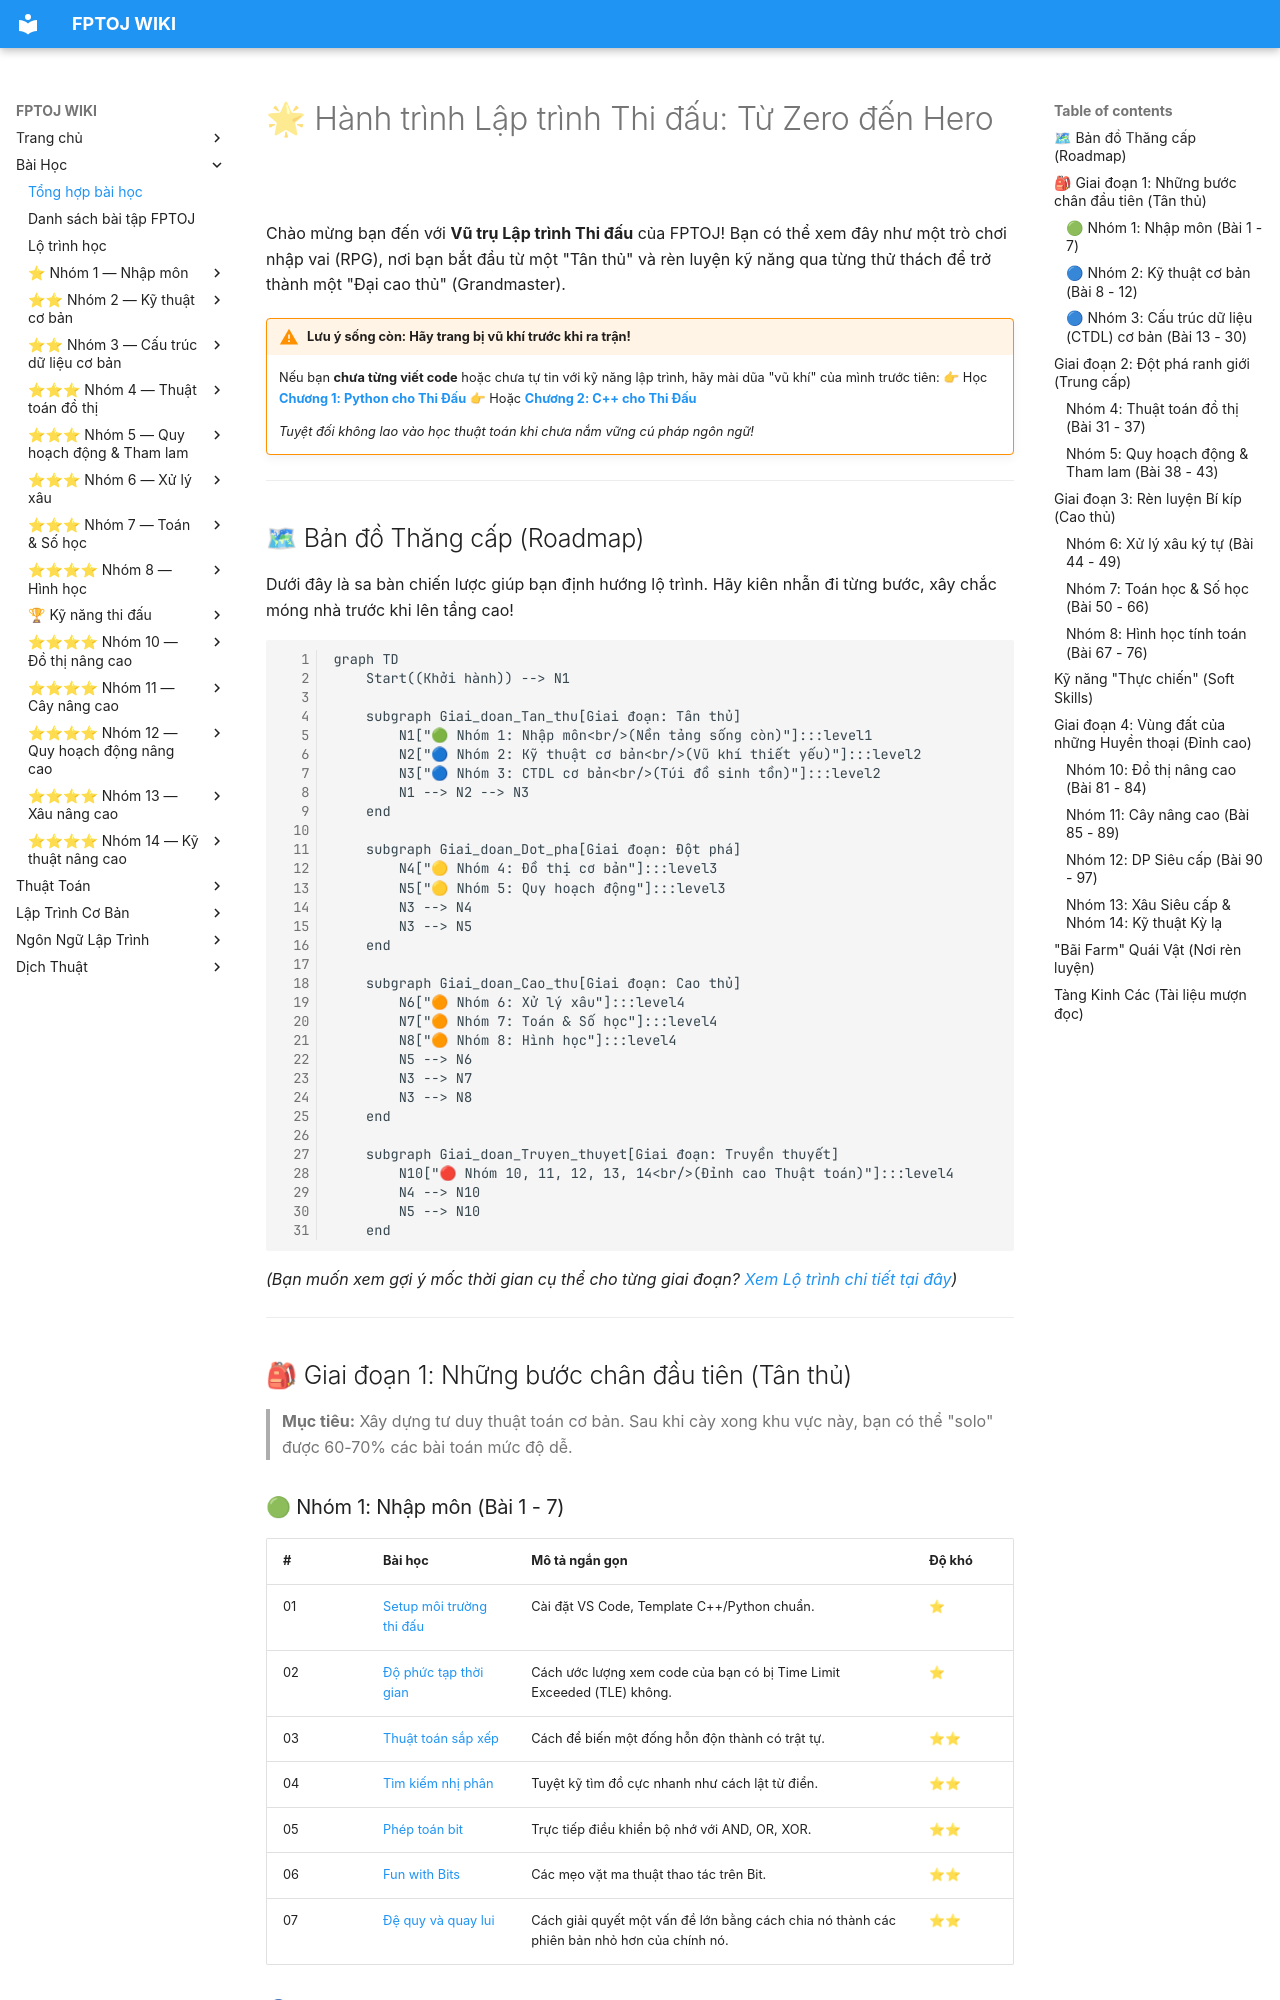

repository: FPTOJ-OJ/fptoj_wiki · page: lessons/index.html · generator: mkdocs

---
description: Lộ trình học Lập trình thi đấu từ zero đến ICPC/VOI — 100+ bài học thuật toán có code mẫu và bài tập
---
# 🌟 Hành trình Lập trình Thi đấu: Từ Zero đến Hero

Chào mừng bạn đến với **Vũ trụ Lập trình Thi đấu** của FPTOJ! Bạn có thể xem đây như một trò chơi nhập vai (RPG), nơi bạn bắt đầu từ một "Tân thủ" và rèn luyện kỹ năng qua từng thử thách để trở thành một "Đại cao thủ" (Grandmaster). 

!!! warning "Lưu ý sống còn: Hãy trang bị vũ khí trước khi ra trận!"
    Nếu bạn **chưa từng viết code** hoặc chưa tự tin với kỹ năng lập trình, hãy mài dũa "vũ khí" của mình trước tiên:
    👉 Học [**Chương 1: Python cho Thi Đấu**](../coding/python/index.md) 
    👉 Hoặc [**Chương 2: C++ cho Thi Đấu**](../coding/cpp/index.md) 
    
    *Tuyệt đối không lao vào học thuật toán khi chưa nắm vững cú pháp ngôn ngữ!*

---

## 🗺 Bản đồ Thăng cấp (Roadmap)

Dưới đây là sa bàn chiến lược giúp bạn định hướng lộ trình. Hãy kiên nhẫn đi từng bước, xây chắc móng nhà trước khi lên tầng cao!

```mermaid
graph TD
    Start((Khởi hành)) --> N1
    
    subgraph Giai_doan_Tan_thu[Giai đoạn: Tân thủ]
        N1["🟢 Nhóm 1: Nhập môn<br/>(Nền tảng sống còn)"]:::level1
        N2["🔵 Nhóm 2: Kỹ thuật cơ bản<br/>(Vũ khí thiết yếu)"]:::level2
        N3["🔵 Nhóm 3: CTDL cơ bản<br/>(Túi đồ sinh tồn)"]:::level2
        N1 --> N2 --> N3
    end

    subgraph Giai_doan_Dot_pha[Giai đoạn: Đột phá]
        N4["🟡 Nhóm 4: Đồ thị cơ bản"]:::level3
        N5["🟡 Nhóm 5: Quy hoạch động"]:::level3
        N3 --> N4
        N3 --> N5
    end

    subgraph Giai_doan_Cao_thu[Giai đoạn: Cao thủ]
        N6["🟠 Nhóm 6: Xử lý xâu"]:::level4
        N7["🟠 Nhóm 7: Toán & Số học"]:::level4
        N8["🟠 Nhóm 8: Hình học"]:::level4
        N5 --> N6
        N3 --> N7
        N3 --> N8
    end
    
    subgraph Giai_doan_Truyen_thuyet[Giai đoạn: Truyền thuyết]
        N10["🔴 Nhóm 10, 11, 12, 13, 14<br/>(Đỉnh cao Thuật toán)"]:::level4
        N4 --> N10
        N5 --> N10
    end
```
*(Bạn muốn xem gợi ý mốc thời gian cụ thể cho từng giai đoạn? [Xem Lộ trình chi tiết tại đây](roadmap.md))*

---

## 🎒 Giai đoạn 1: Những bước chân đầu tiên (Tân thủ)

> **Mục tiêu:** Xây dựng tư duy thuật toán cơ bản. Sau khi cày xong khu vực này, bạn có thể "solo" được 60-70% các bài toán mức độ dễ.

### 🟢 Nhóm 1: Nhập môn (Bài 1 - 7)
| # | Bài học | Mô tả ngắn gọn | Độ khó |
|---|---------|-------|--------|
| 01 | [Setup môi trường thi đấu](setup-moi-truong.md) | Cài đặt VS Code, Template C++/Python chuẩn. | ⭐ |
| 02 | [Độ phức tạp thời gian](do-phuc-tap-thoi-gian.md) | Cách ước lượng xem code của bạn có bị Time Limit Exceeded (TLE) không. | ⭐ |
| 03 | [Thuật toán sắp xếp](thuat-toan-sap-xep.md) | Cách để biến một đống hỗn độn thành có trật tự. | ⭐⭐ |
| 04 | [Tìm kiếm nhị phân](tim-kiem-nhi-phan.md) | Tuyệt kỹ tìm đồ cực nhanh như cách lật từ điển. | ⭐⭐ |
| 05 | [Phép toán bit](phep-toan-bit.md) | Trực tiếp điều khiển bộ nhớ với AND, OR, XOR. | ⭐⭐ |
| 06 | [Fun with Bits](fun-with-bits.md) | Các mẹo vặt ma thuật thao tác trên Bit. | ⭐⭐ |
| 07 | [Đệ quy và quay lui](de-quy-va-quay-lui.md) | Cách giải quyết một vấn đề lớn bằng cách chia nó thành các phiên bản nhỏ hơn của chính nó. | ⭐⭐ |
